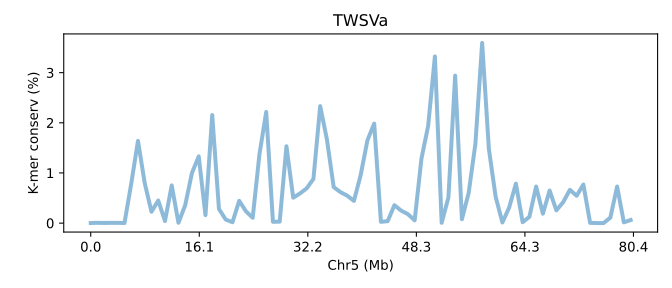

The file beside this chart, header and first rows:
SeqID	Chr5 (Mb)	K-mer conserv (%)	Group	Group_chrom
TWSVa.chr5	0.0	0.001733	0	0
TWSVa.chr5	0.01243	0.005687	0	0
TWSVa.chr5	0.02487	0.0028	0	0
TWSVa.chr5	0.0373	0.0047	0	0
TWSVa.chr5	0.04974	0.004557	0	0
TWSVa.chr5	0.06217	0.001503	0	0
TWSVa.chr5	0.07461	0.7864	0	0
TWSVa.chr5	0.08704	1.639	0	0
TWSVa.chr5	0.09948	0.7968	0	0
TWSVa.chr5	0.1119	0.226	0	0
TWSVa.chr5	0.1243	0.4506	0	0
TWSVa.chr5	0.1368	0.04179	0	0
TWSVa.chr5	0.1492	0.7524	0	0
TWSVa.chr5	0.1616	0.007123	0	0
TWSVa.chr5	0.1741	0.3584	0	0
TWSVa.chr5	0.1865	1.001	0	0
TWSVa.chr5	0.199	1.33	0	0
TWSVa.chr5	0.2114	0.1591	0	0
TWSVa.chr5	0.2238	2.155	0	0
TWSVa.chr5	0.2363	0.2814	0	0
TWSVa.chr5	0.2487	0.07106	0	0
TWSVa.chr5	0.2611	0.01708	0	0
TWSVa.chr5	0.2736	0.4445	0	0
TWSVa.chr5	0.286	0.2349	0	0
TWSVa.chr5	0.2984	0.1061	0	0
TWSVa.chr5	0.3109	1.372	0	0
TWSVa.chr5	0.3233	2.216	0	0
TWSVa.chr5	0.3357	0.02618	0	0
TWSVa.chr5	0.3482	0.02909	0	0
TWSVa.chr5	0.3606	1.532	0	0
TWSVa.chr5	0.373	0.5067	0	0
TWSVa.chr5	0.3855	0.5907	0	0
TWSVa.chr5	0.3979	0.6936	0	0
TWSVa.chr5	0.4103	0.8819	0	0
TWSVa.chr5	0.4228	2.333	0	0
TWSVa.chr5	0.4352	1.666	0	0
TWSVa.chr5	0.4476	0.7182	0	0
TWSVa.chr5	0.4601	0.6178	0	0
TWSVa.chr5	0.4725	0.5475	0	0
TWSVa.chr5	0.4849	0.443	0	0
TWSVa.chr5	0.4974	0.9572	0	0
TWSVa.chr5	0.5098	1.651	0	0
TWSVa.chr5	0.5222	1.984	0	0
TWSVa.chr5	0.5347	0.02562	0	0
TWSVa.chr5	0.5471	0.03849	0	0
TWSVa.chr5	0.5596	0.3575	0	0
TWSVa.chr5	0.572	0.2489	0	0
TWSVa.chr5	0.5844	0.1783	0	0
TWSVa.chr5	0.5969	0.05477	0	0
TWSVa.chr5	0.6093	1.281	0	0
TWSVa.chr5	0.6217	1.939	0	0
TWSVa.chr5	0.6342	3.323	0	0
TWSVa.chr5	0.6466	0.00566	0	0
TWSVa.chr5	0.659	0.5102	0	0
TWSVa.chr5	0.6715	2.94	0	0
TWSVa.chr5	0.6839	0.07743	0	0
TWSVa.chr5	0.6963	0.6004	0	0
TWSVa.chr5	0.7088	1.58	0	0
TWSVa.chr5	0.7212	3.593	0	0
TWSVa.chr5	0.7336	1.477	0	0
... 21 more rows
